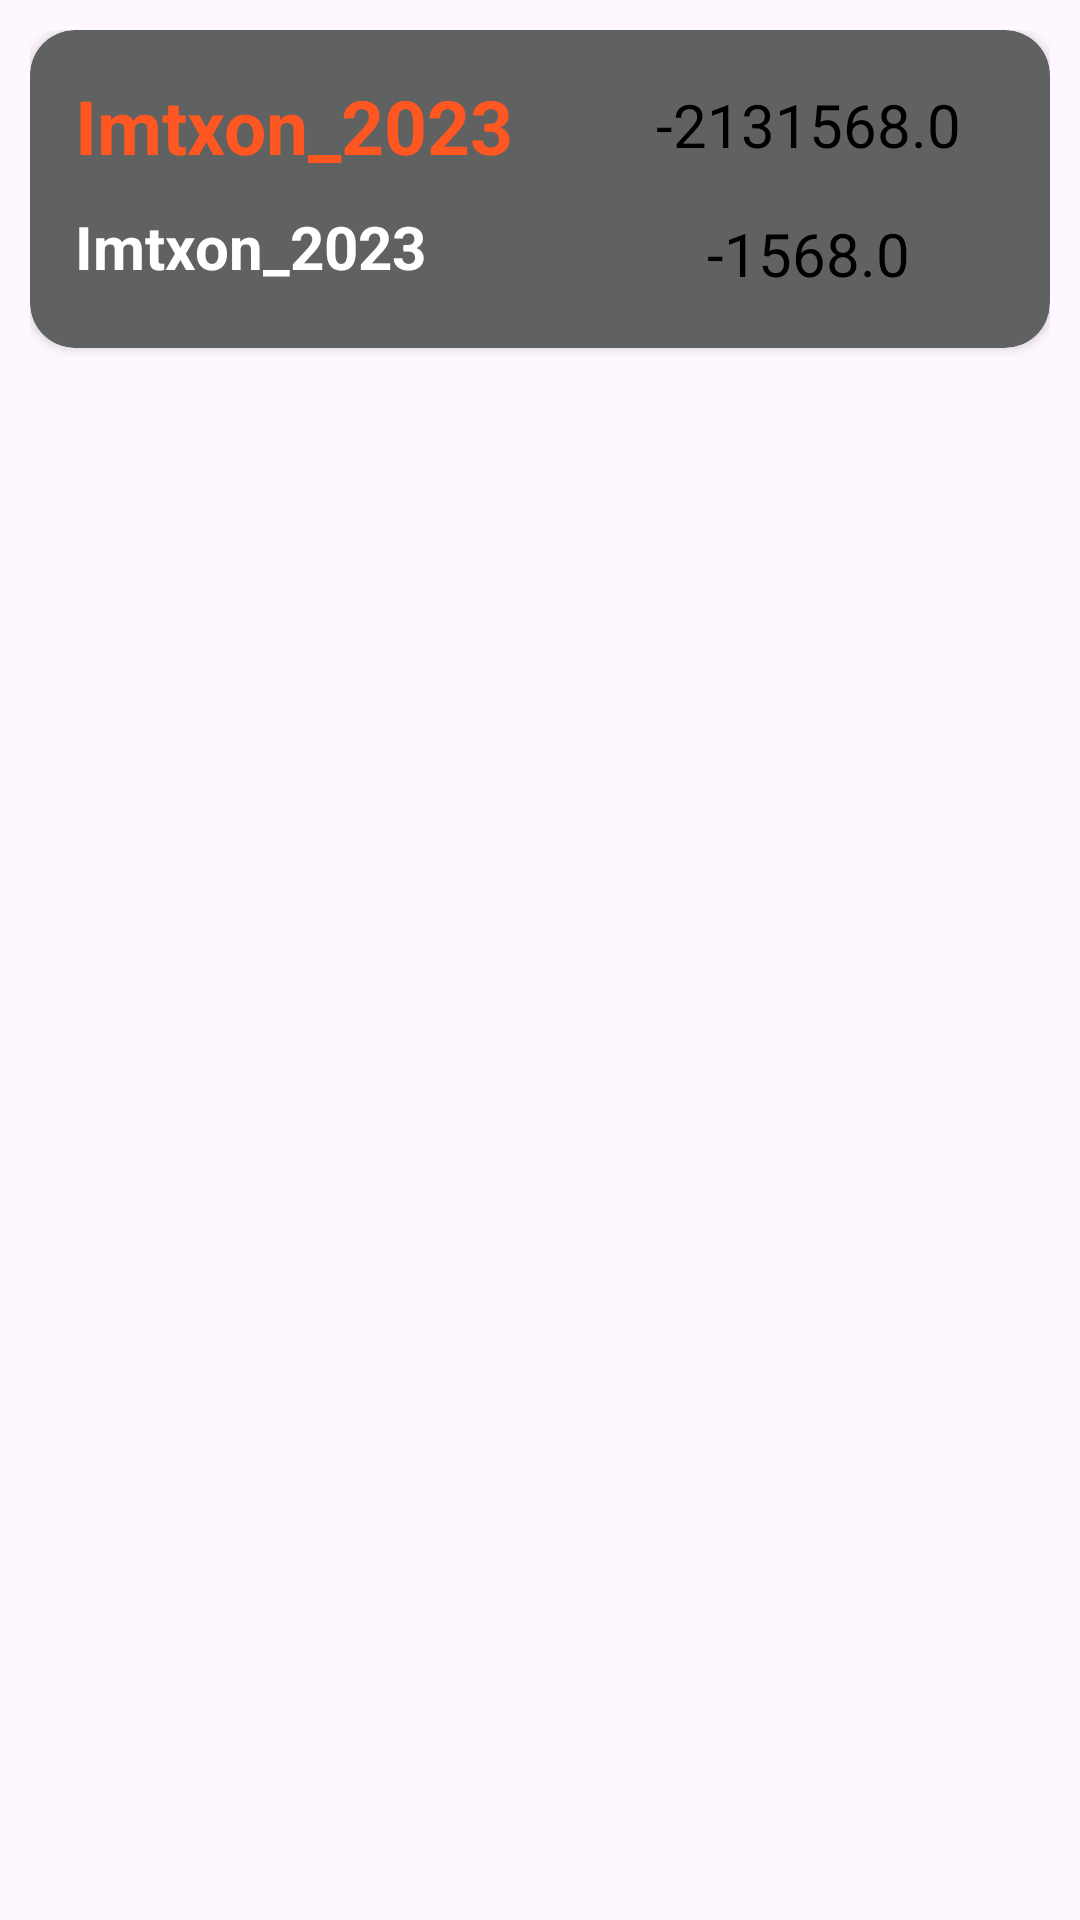

Produce the Android XML layout that renders to this screen, including the resource entries it uses.
<!-- AndroidManifest.xml: application theme Theme.Imtxon_2023 -->
<!-- res/layout/rv_item.xml -->
<?xml version="1.0" encoding="utf-8"?>
<LinearLayout xmlns:android="http://schemas.android.com/apk/res/android"
    xmlns:app="http://schemas.android.com/apk/res-auto"
    android:orientation="vertical"
    android:layout_width="match_parent"
    android:layout_height="wrap_content"
    android:padding="10dp">

    <androidx.cardview.widget.CardView
        android:id="@+id/back"
        app:cardBackgroundColor="#606161"
        app:cardCornerRadius="15dp"
        android:layout_width="match_parent"
        android:layout_height="wrap_content"
        android:orientation="vertical"
        >
        <LinearLayout
            android:layout_width="match_parent"
            android:padding="10sp"
            android:layout_height="match_parent"
            android:orientation="vertical"
            >

            <LinearLayout
                android:layout_width="match_parent"
                android:layout_height="match_parent"
                android:orientation="horizontal"
                >
                <LinearLayout
                    android:layout_width="wrap_content"
                    android:layout_height="match_parent"
                    android:layout_weight="1"
                    android:orientation="vertical"
                    >

                    <TextView
                        android:id="@+id/tv_1"
                        android:layout_width="match_parent"
                        android:layout_height="wrap_content"
                        android:layout_margin="5dp"
                        android:text="@string/app_name"
                        android:textColor="#FF5722"
                        android:textSize="25sp"
                        android:textStyle="bold" />

                    <TextView
                        android:id="@+id/tv_2"
                        android:layout_width="match_parent"
                        android:layout_height="wrap_content"
                        android:text="@string/app_name"
                        android:layout_margin="5dp"
                        android:textSize="20sp"
                        android:textColor="@color/white"
                        android:textStyle="bold"/>
                </LinearLayout>

                <LinearLayout
                    android:layout_width="wrap_content"
                    android:layout_height="match_parent"
                    android:gravity="center"
                    android:orientation="vertical"
                    android:layout_weight="1"
                    >
                    <TextView
                        android:id="@+id/diff2"
                        android:layout_margin="8dp"
                        android:textSize="20dp"
                        android:layout_width="wrap_content"
                        android:layout_height="wrap_content"
                        android:textColor="@color/black"
                        android:text="-2131568.0"
                        android:src="@mipmap/ic_launcher"
                        />
                    <TextView
                        android:id="@+id/diff"
                        android:layout_margin="8dp"
                        android:textSize="20dp"
                        android:layout_width="wrap_content"
                        android:layout_height="wrap_content"
                        android:textColor="@color/black"
                        android:text="-1568.0"
                        android:src="@mipmap/ic_launcher"
                        />
                </LinearLayout>

            </LinearLayout>




        </LinearLayout>


    </androidx.cardview.widget.CardView>

</LinearLayout>
<!-- resources referenced by this layout -->
<resources>
  <string name="app_name">Imtxon_2023</string>
  <style name="Theme.Imtxon_2023" parent="Base.Theme.Imtxon_2023" />
  <style name="Base.Theme.Imtxon_2023" parent="Theme.Material3.DayNight.NoActionBar">
          
          
      </style>
  <!-- not gathered from this repository: default colours our renderer supplied (Android Studio template values) -->
  <color name="black">#FF000000</color>
  <color name="white">#FFFFFFFF</color>
</resources>
